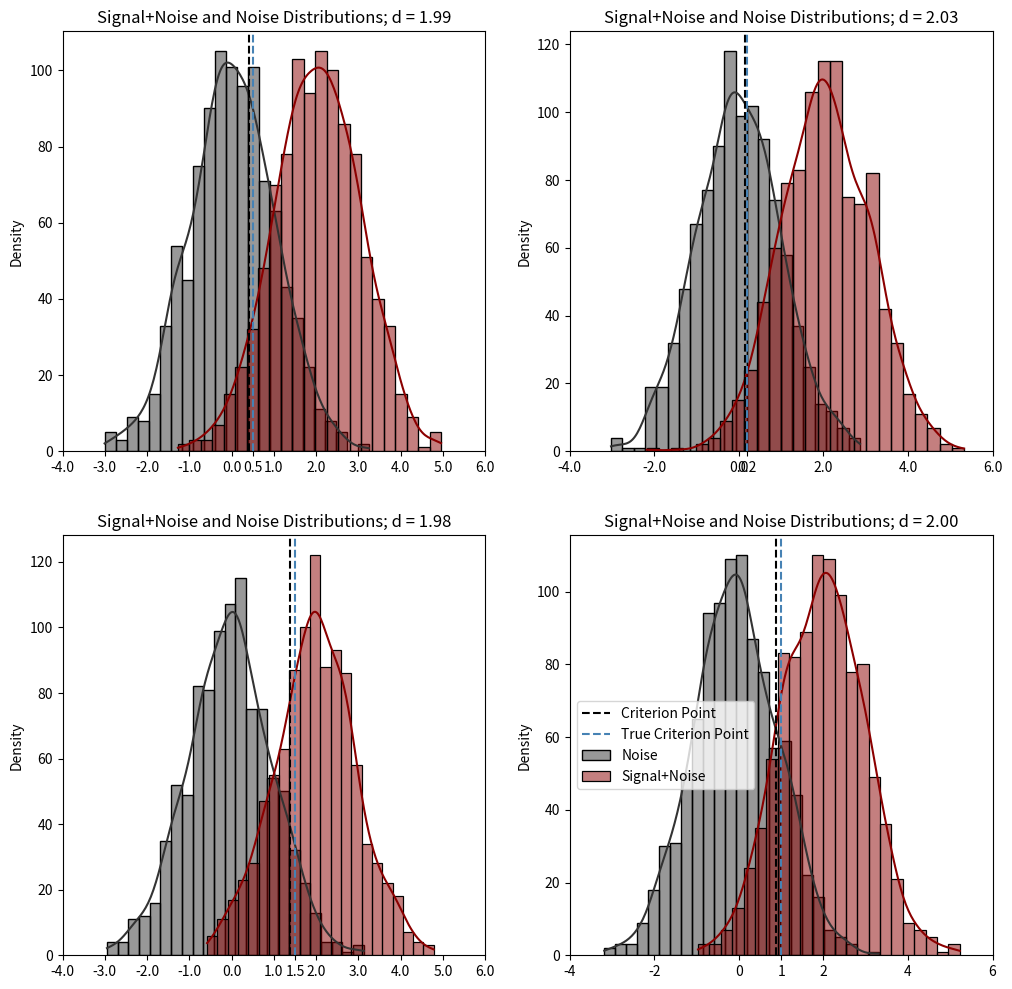
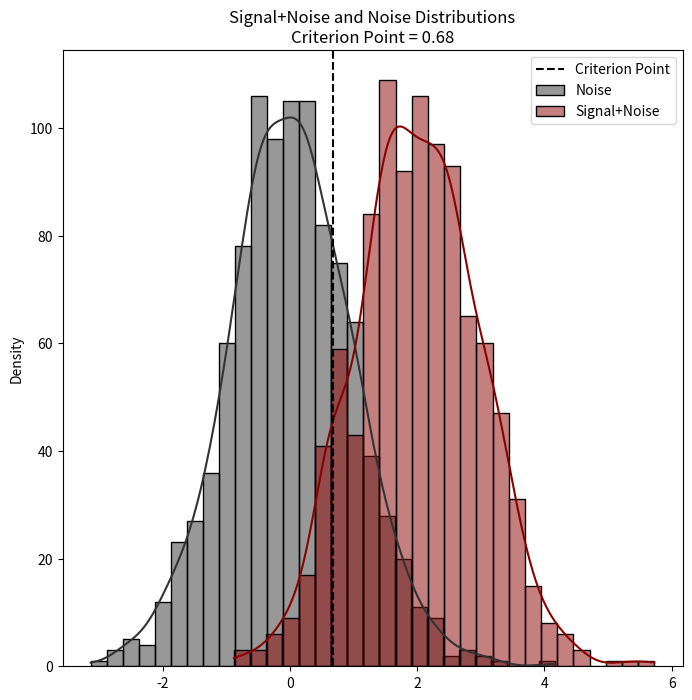
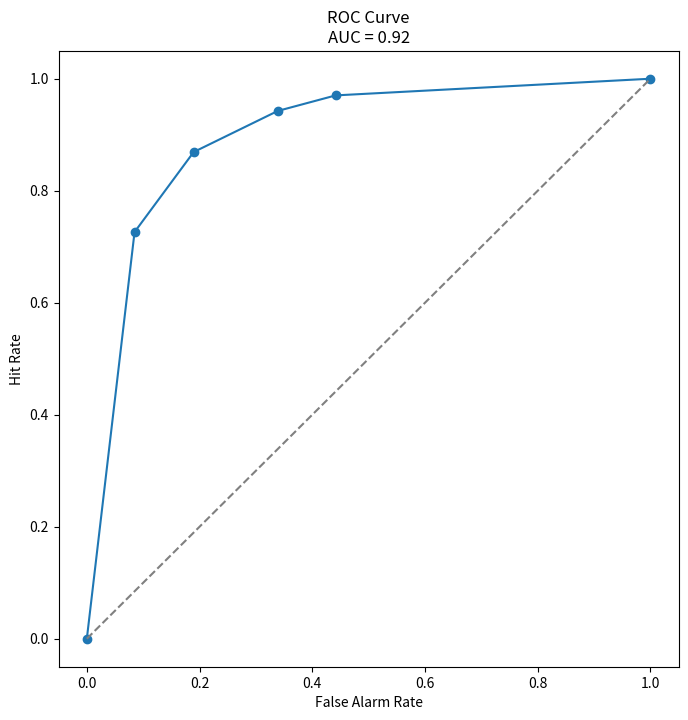

Recreate these plots in Python, in order.
"""Module to run different signal detection theory analyses.

Usage example:
import numpy as np
import sdt

# Load your data (signal present is the ground truth)
response = np.array(your_response_data)
signal_present = np.array(your_signal_present_data)

# Extract SDT metrics (assuming equal variance in signal+noise and noise distributions)
sdt_metrics = sdt.extract_sdt(response, signal_present, equal_var=True, distributions_plot=True, roc_plot=True)

# Extract SDT metrics (assuming different variance in signal+noise and noise distributions)
sdt_metrics = sdt.extract_sdt(response, signal_present, equal_var=False, distributions_plot=True, roc_plot=True)

# Access the metrics
d = sdt_metrics['d'] # d-prime
c_coefficient = sdt_metrics['c'] # Coefficient-c
criterion = sdt_metrics['criterion'] # Criterion point
beta = sdt_metrics['beta'] # Beta coefficient
logbeta = sdt_metrics['logbeta'] # Logarithm of beta
AUC = sdt_metrics['AUC'] # Area under the curve
hitrate = sdt_metrics['hitrate'] # Hit rate
farate = sdt_metrics['farate'] # False alarm rate
"""

import warnings
import numpy as np
import scipy.stats as stats
import scipy.integrate as integrate
import matplotlib.pyplot as plt
import seaborn as sns


def plot_roc(hitrate: np.ndarray, farate: np.ndarray, auc: float = None) -> None:
    """Plots the ROC curve.

    Parameters:
    -----------
    hitrate: np.ndarray
        Hit rate values (sorted and with 0 and 1 at the ends).
    farate: np.ndarray
        False alarm rate values (sorted and with 0 and 1 at the ends).
    auc: float
        Area under the curve. If provided, it will be displayed in the plot title.
    """
    # Plot ROC curve
    title = 'ROC Curve'
    fig, ax = plt.subplots(figsize=(8, 8))
    ax.plot(farate, hitrate, marker='o')
    ax.plot([0, 1], [0, 1], linestyle='--', color='gray')
    if auc is not None:
        title = 'ROC Curve\nAUC = {:.2f}'.format(auc)
    ax.set(xlabel='False Alarm Rate', ylabel='Hit Rate', title=title)
    plt.show()


def plot_distributions(d: float, cpoint: float, sigmasignal: float):
    """Plots the signal+noise and noise distributions with the criterion point.

    Parameters:
    -----------
    d: float
        d-prime value.
    cpoint: float
        Criterion point.
    sigmasignal: float
        Standard deviation of the signal+noise distribution.
    """
    n = 1000

    # Generate signal+noise and noise distributions
    noise = np.random.normal(loc=0, scale=1, size=n)
    signal = np.random.normal(loc=d, scale=sigmasignal, size=n)

    # Plot distributions
    fig, ax = plt.subplots(figsize=(8, 8))
    sns.histplot(noise, color=".2", kde=True, ax=ax, label='Noise')
    sns.histplot(signal, color="darkred", kde=True,
                 ax=ax, label='Signal+Noise')
    ax.axvline(cpoint, color='black', linestyle='--', label='Criterion Point')
    ax.set(xlabel='', ylabel='Density',
           title='Signal+Noise and Noise Distributions\nCriterion Point = {:.2f}'.format(cpoint))
    ax.legend()
    plt.show()


def extract_sdt(ypred: np.ndarray, ytrue: np.ndarray, equal_var: bool = False, distributions_plot: bool = False, roc_plot: bool = False) -> dict:
    """Extracts signal detection theory metrics from predicted and true labels.

    Parameters:
    -----------
    ypred: np.ndarray
        Predicted labels. Shape (n_samples, n_conditions). Signal responses = 1, noise responses = 0.
    ytrue: np.ndarray
        True labels. Shape (n_samples, n_conditions). Signal present = 1, signal absent = 0.
    equal_var: bool
        Whether to assume equal variance in signal and noise distributions.
    roc_plot: bool
        Whether to plot the ROC curve.
    distributions_plot: bool
        Whether to plot the signal+noise and noise distributions.

    Returns:
    --------
    sdt_metrics: dict
        Dictionary containing signal detection theory metrics.
        {'hitrate': hit-rate, 'farate': false-alarm-rate, 'd': d-prime, 'sigmasignal': signal distribution std. dev., 
        'c': coefficient-c,  'beta': beta, 'logbeta': log-beta, 'criterion': criterion point, 'AUC': area-under-curve}
    """
    # Hits and False Alarms
    hits: np.ndarray = np.sum((ypred == 1) & (ytrue == 1), axis=0)
    fas: np.ndarray = np.sum((ypred == 1) & (ytrue == 0), axis=0)

    # Hit rate and False Alarm rate
    hitrate: np.ndarray = hits / np.sum(ytrue == 1, axis=0)
    farate: np.ndarray = fas / np.sum(ytrue == 0, axis=0)

    # z-scores
    zhit = stats.norm.ppf(hitrate)
    zfa = stats.norm.ppf(farate)

    if equal_var or hits.size == 1:
        # Assuming equal variance assumption in signal+noise and noise distributions
        # also if only one condition is present
        sigmasignal = 1
        d: float = np.mean(zhit - zfa)
        c: float = -.5 * np.mean(zhit + zfa)
        if d == 0:
            warnings.warn(
                "Distribution of signal+noise is equal to noise distribution.")
        cpoint: float = d / 2 + c

    else:
        # Assuming different variance in signal+noise and noise distributions
        # approx. = signal+noise distribution standard deviation
        sigmasignal: float = np.std(zfa) / np.std(zhit)
        d: float = sigmasignal * np.mean(zhit) - np.mean(zfa)
        c: float = -.5 * np.mean(zhit + zfa)
        if sigmasignal != 1:
            # find intersection points of the two distributions
            roots: np.array = np.zeros((2,), dtype=float)
            A = 1 - 1/sigmasignal**2
            B = 2 * d / sigmasignal**2
            C = 2 * np.log(1/sigmasignal) - d**2 / sigmasignal**2
            roots[0] = (-B + np.sqrt(B**2 - 4*A*C)) / (2*A)
            roots[1] = (-B - np.sqrt(B**2 - 4*A*C)) / (2*A)
            roots = np.sort(roots, axis=None)
            if sigmasignal >= 1:
                # if sigma signal+noise distribution > sigma noise distribution
                cpoint: float = roots[1] + c
            else:
                cpoint: float = roots[0] + c
        else:
            if d == 0:
                warnings.warn(
                    "Distribution of signal+noise is equal to noise distribution.")
            cpoint: float = d / 2 + c

    beta: float = stats.norm.pdf(
        cpoint, loc=d, scale=sigmasignal) / stats.norm.pdf(cpoint, loc=0, scale=1)
    lnbeta: float = np.log(beta)

    y: np.ndarray = np.sort(np.concatenate(
        ([0], np.array(hitrate).flatten(), [1])))
    x: np.ndarray = np.sort(np.concatenate(
        ([0], np.array(farate).flatten(), [1])))
    auc: float = integrate.simpson(y=y, x=x)

    sdt_metrics: dict = {'hitrate': hitrate, 'farate': farate, 'd': d, 'sigmasignal': sigmasignal, 'c': c,
                         'beta': beta, 'logbeta': lnbeta, 'criterion': cpoint, 'AUC': auc}

    if distributions_plot:
        plot_distributions(d, cpoint, sigmasignal)

    if roc_plot:
        plot_roc(hitrate=y, farate=x, auc=auc)

    return sdt_metrics


def _test_distribution_plot(d, sigmasignal, cpoint, truec, ax: plt.Axes):
    n = 1000

    # Generate signal+noise and noise distributions
    noise = np.random.normal(loc=0, scale=1, size=n)
    signal = np.random.normal(loc=d, scale=sigmasignal, size=n)

    # Plot distributions
    sns.histplot(noise, color=".2", kde=True, ax=ax, label='Noise')
    sns.histplot(signal, color="darkred", kde=True,
                 ax=ax, label='Signal+Noise')
    ax.axvline(cpoint, color='black', linestyle='--', label='Criterion Point')
    ax.axvline(truec, color='steelblue', linestyle='--',
               label='True Criterion Point')
    ax.set_xticks(list(ax.get_xticks()) + [truec])
    ax.set(xlabel='', ylabel='Density',
           title='Signal+Noise and Noise Distributions; d = {:.2f}'.format(d))


def test():
    criterions = [.5, .2, 1.5, 1]

    signal_present = np.random.rand(1000) > .5

    # Assuming signal distributed as N(2, 1) and noise as N(0, 1)
    signal = np.random.normal(0, 1, size=signal_present.size)
    signal[signal_present] = np.random.normal(
        2, 1, size=np.sum(signal_present))

    responses = np.zeros((signal.size, len(criterions)))

    # Extract SDT metrics for different criterions
    fig, axs = plt.subplots(2, 2, figsize=(12, 12))
    for i, truec in enumerate(criterions):
        response = signal > truec
        responses[:, i] += response

        sdt_metrics = extract_sdt(
            response, signal_present, equal_var=True, distributions_plot=False, roc_plot=False)
        print(f"SDT metrics assuming equal variance (criterion = {truec}):")
        print(sdt_metrics)

        _test_distribution_plot(
            d=sdt_metrics['d'], sigmasignal=sdt_metrics['sigmasignal'], cpoint=sdt_metrics['criterion'], truec=truec, ax=axs[i//2, i % 2])

        if i == 0:
            sdt_metrics = extract_sdt(
                response, signal_present, equal_var=False)
            print(
                f"SDT metrics assuming different variance but only one value test:")
            print(sdt_metrics)
        print("\n"*2)

    # Plots and SDT metrics over different conditions (criterions)
    axs[1, 1].legend()
    plt.show()

    # And overall
    print("SDT metrics over different conditions assuming unequal variance:")
    sdt_metrics = extract_sdt(responses, np.array(
        [signal_present]*len(criterions)).T, equal_var=False, distributions_plot=True, roc_plot=True)
    print(sdt_metrics)


if __name__ == '__main__':
    test()
